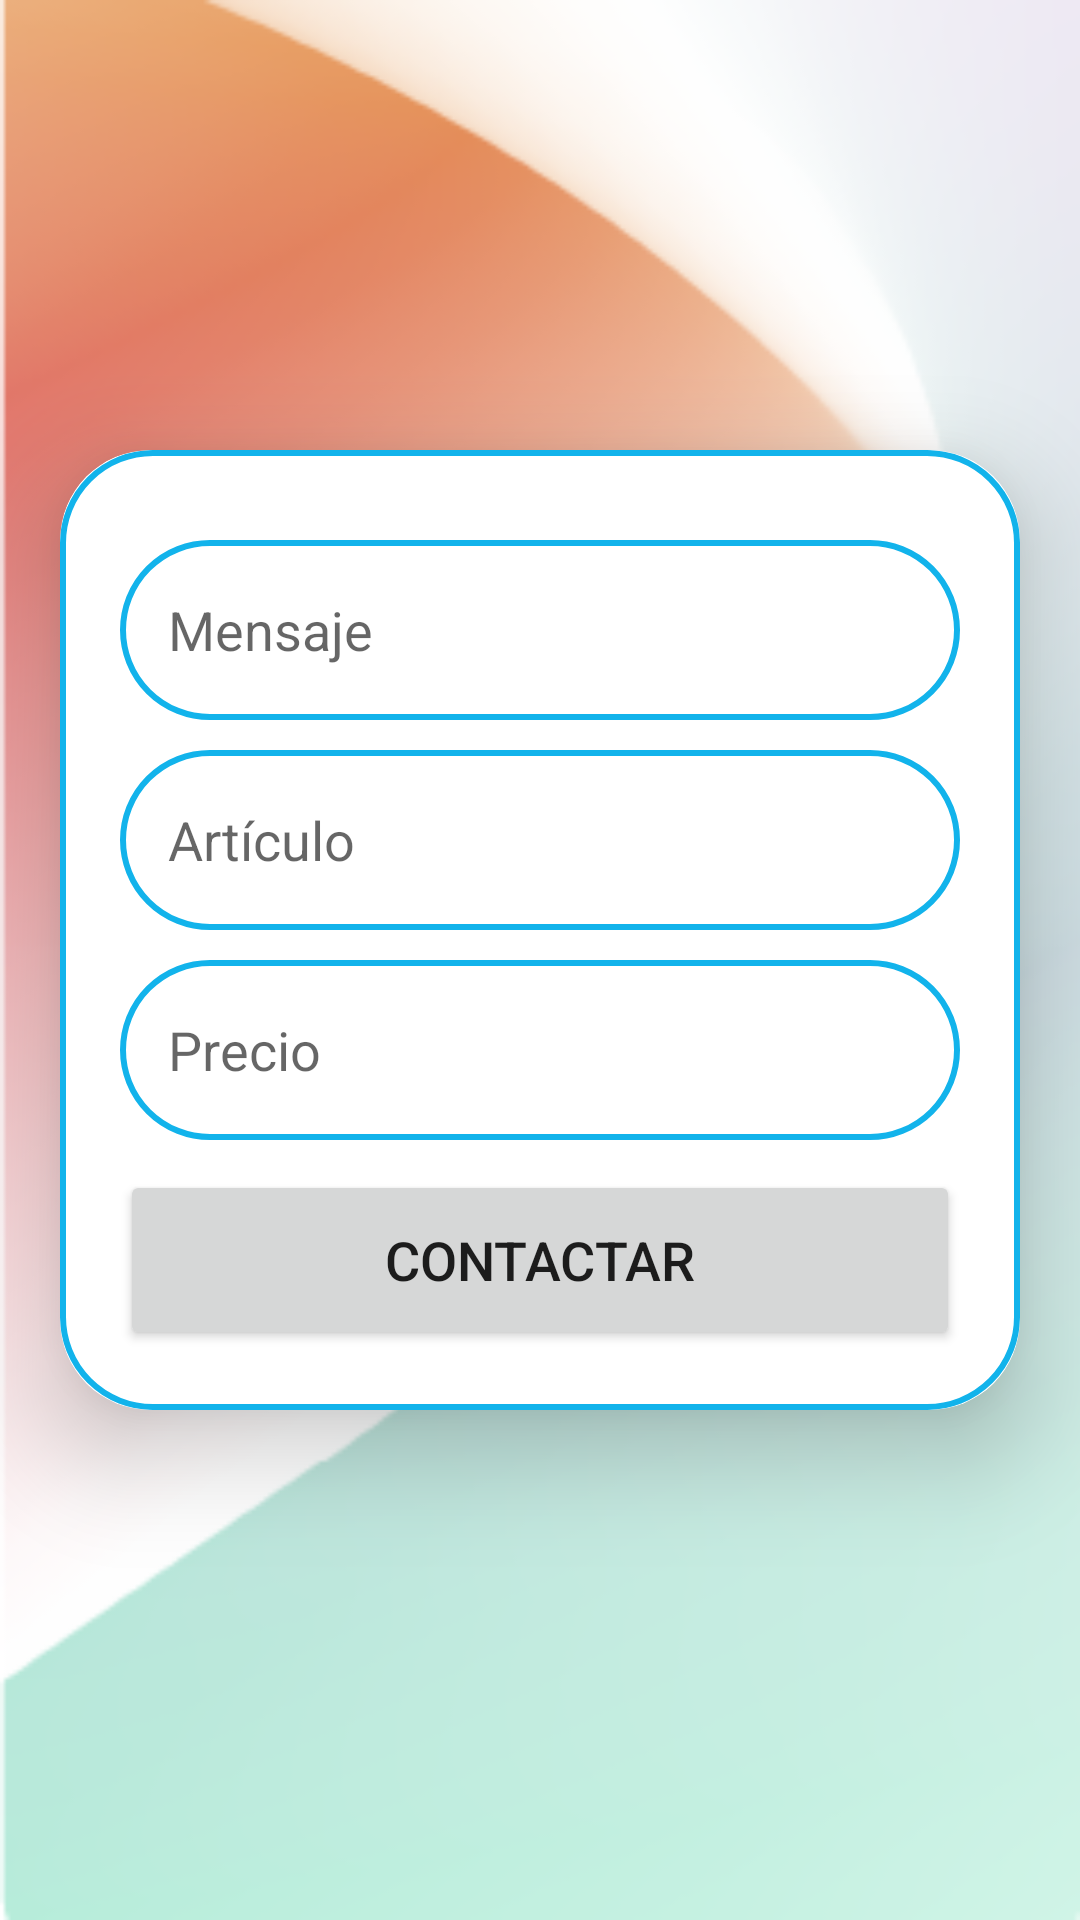

The Android layout XML behind this screen, and the referenced resources:
<!-- AndroidManifest.xml: application theme Theme.AppVenta -->
<!-- res/layout/activity_envia_correo.xml -->
<?xml version="1.0" encoding="utf-8"?>
<ScrollView xmlns:android="http://schemas.android.com/apk/res/android"
    xmlns:app="http://schemas.android.com/apk/res-auto"
    xmlns:tools="http://schemas.android.com/tools"
    android:layout_width="match_parent"
    android:layout_height="match_parent"
    android:orientation="vertical"
    android:background="@drawable/fondoapp"
    tools:context=".ADMIN.SubirArticuloADMIN">

    <androidx.cardview.widget.CardView
        android:layout_width="match_parent"
        android:layout_height="wrap_content"
        android:layout_marginTop="150dp"
        android:layout_marginEnd="20dp"
        android:layout_marginStart="20dp"
        app:cardCornerRadius="30dp"
        app:cardElevation="20dp">

        <ScrollView
            android:layout_width="fill_parent"
            android:layout_height="wrap_content">
            <LinearLayout
                android:layout_width="match_parent"
                android:layout_height="match_parent"
                android:orientation="vertical">
                <LinearLayout
                    android:layout_width="match_parent"
                    android:layout_height="wrap_content"
                    android:orientation="vertical"
                    android:layout_gravity="center_horizontal"
                    android:padding="20dp"
                    android:background="@drawable/bordes">



                    <EditText
                        android:layout_width="match_parent"
                        android:layout_height="60dp"
                        android:id="@+id/mensaje"
                        android:background="@drawable/bordes"
                        android:layout_marginTop="10dp"
                        android:padding="16dp"
                        android:hint="Mensaje"
                        android:gravity="start|center_vertical"
                        android:textColor="@color/lavanda"/>

                    <EditText
                        android:id="@+id/nombre"
                        android:layout_width="match_parent"
                        android:layout_height="60dp"
                        android:layout_marginTop="10dp"
                        android:background="@drawable/bordes"
                        android:editable="false"
                        android:gravity="start|center_vertical"
                        android:hint="Artículo"
                        android:padding="16dp"
                        android:textColor="@color/lavanda" />

                    <EditText
                        android:id="@+id/precio"
                        android:layout_width="match_parent"
                        android:layout_height="60dp"
                        android:layout_marginTop="10dp"
                        android:background="@drawable/bordes"
                        android:editable="false"
                        android:gravity="start|center_vertical"
                        android:hint="Precio"
                        android:padding="16dp"
                        android:textColor="@color/lavanda" />

                    <Button
                        android:layout_width="match_parent"
                        android:layout_height="60dp"
                        android:text="CONTACTAR"
                        android:id="@+id/bt_contactar"
                        android:textSize="18sp"
                        android:layout_marginTop="10dp"
                        app:cornerRadius = "20dp"/>

                </LinearLayout>
            </LinearLayout>
        </ScrollView>



    </androidx.cardview.widget.CardView>

</ScrollView>
<!-- resources referenced by this layout -->
<resources>
  <color name="lavanda">#12B3EB</color>
  <!-- drawable bordes (drawable) -->
  <?xml version="1.0" encoding="utf-8"?>
  <shape xmlns:android="http://schemas.android.com/apk/res/android"
      android:shape="rectangle">
  
      <stroke
          android:width="2dp"
          android:color="@color/lavanda"/>
  
      <corners
          android:radius="30dp"/>
  
  </shape>
  <!-- drawable fondoapp: png bitmap (drawable, 62043 bytes) -->
  <style name="Theme.AppVenta" parent="Theme.MaterialComponents.DayNight.NoActionBar">
          
          <item name="colorPrimary">@color/lavanda</item>
          <item name="colorPrimaryVariant">@color/lavanda</item>
          <item name="colorOnPrimary">@color/white</item>
          
          <item name="colorSecondary">@color/teal_200</item>
          <item name="colorSecondaryVariant">@color/teal_700</item>
          <item name="colorOnSecondary">@color/black</item>
          
          <item name="android:statusBarColor">?attr/colorPrimaryVariant</item>
          
      </style>
  <color name="white">#FFFFFFFF</color>
  <color name="teal_200">#FF03DAC5</color>
  <color name="teal_700">#FF018786</color>
  <color name="black">#FF000000</color>
</resources>
